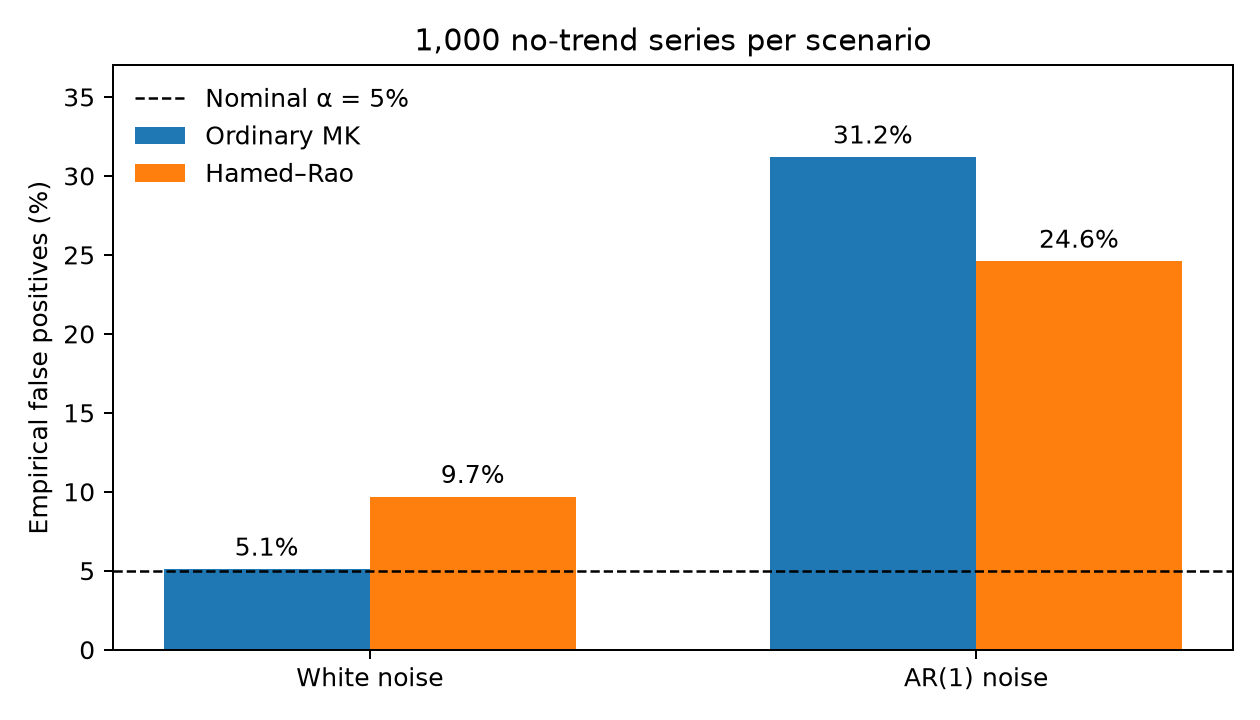

Source data for this figure (header and first rows):
noise, seed, n_years, phi, naive_fpr, hamed_rao_fpr
White noise, 7, 30, 0.0, 0.051, 0.097
AR(1) noise, 8, 40, 0.6, 0.312, 0.246
